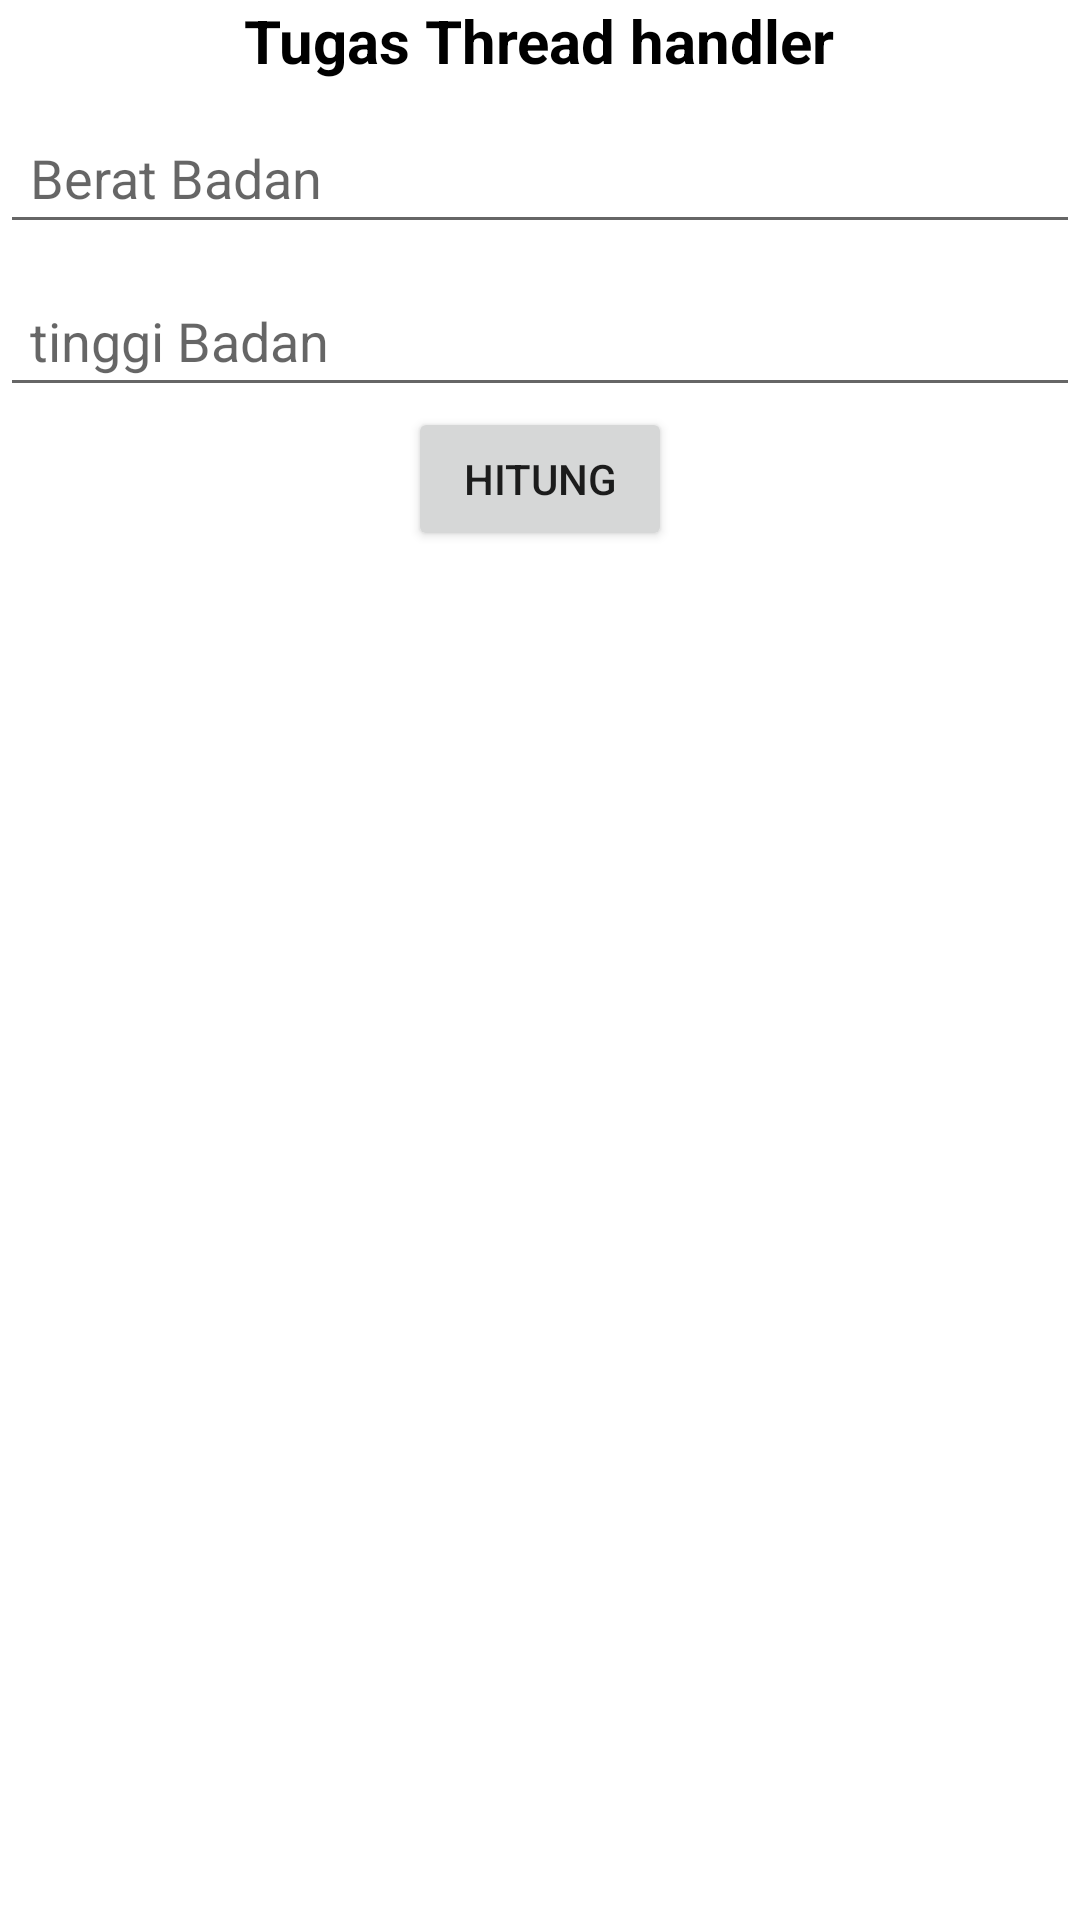

Here is an Android app screen rendered from its layout file. Give the layout XML and the strings, colors and styles it references.
<!-- AndroidManifest.xml: application theme Theme.BelajarChapter6 -->
<!-- res/layout/activity_latihan_asyntask.xml -->
<?xml version="1.0" encoding="utf-8"?>
<RelativeLayout
    xmlns:android="http://schemas.android.com/apk/res/android"
    xmlns:app="http://schemas.android.com/apk/res-auto"
    xmlns:tools="http://schemas.android.com/tools"
    android:layout_width="match_parent"
    android:layout_height="match_parent"
    tools:context=".PertemuanKeduan.LatihanAsyntaskActivity"
    android:orientation="vertical"
    android:layout_margin="20dp">

    <TextView
        android:id="@+id/textlogo"
        android:layout_width="wrap_content"
        android:layout_height="wrap_content"
        android:layout_centerHorizontal="true"
        android:text="Tugas Thread handler"
        android:textStyle="bold"
        android:textSize="20dp"
        android:textColor="@color/black"/>

    <EditText
        android:id="@+id/edtbb"
        android:layout_width="match_parent"
        android:layout_height="wrap_content"
        android:hint="Berat Badan"
        android:layout_below="@+id/textlogo"
        android:padding="10dp"
        android:layout_marginTop="10dp"/>

    <EditText
        android:id="@+id/edttinggi"
        android:layout_width="match_parent"
        android:layout_height="wrap_content"
        android:hint="tinggi Badan"
        android:layout_below="@+id/edtbb"
        android:padding="10dp"
        android:layout_marginTop="10dp"/>

    <Button
        android:id="@+id/btnhitung"
        android:layout_width="wrap_content"
        android:layout_height="wrap_content"
        android:text="Hitung"
        android:layout_below="@+id/edttinggi"
        android:layout_centerHorizontal="true"/>

    <TextView
        android:id="@+id/tvTampil"
        android:layout_width="wrap_content"
        android:layout_height="wrap_content"
        android:layout_centerInParent="true"
        android:textColor="@color/black"
        android:textSize="25dp"
        android:textStyle="bold" />

</RelativeLayout>
<!-- resources referenced by this layout -->
<resources>
  <style name="Theme.BelajarChapter6" parent="Theme.MaterialComponents.DayNight.DarkActionBar">
          
          <item name="colorPrimary">@color/purple_500</item>
          <item name="colorPrimaryVariant">@color/purple_700</item>
          <item name="colorOnPrimary">@color/white</item>
          
          <item name="colorSecondary">@color/teal_200</item>
          <item name="colorSecondaryVariant">@color/teal_700</item>
          <item name="colorOnSecondary">@color/black</item>
          
          <item name="android:statusBarColor" tools:targetApi="l">?attr/colorPrimaryVariant</item>
          
      </style>
  <!-- not gathered from this repository: default colours our renderer supplied (Android Studio template values) -->
  <color name="purple_500">#FF6200EE</color>
  <color name="purple_700">#FF3700B3</color>
  <color name="teal_200">#FF03DAC5</color>
  <color name="teal_700">#FF018786</color>
  <color name="black">#FF000000</color>
  <color name="white">#FFFFFFFF</color>
</resources>
